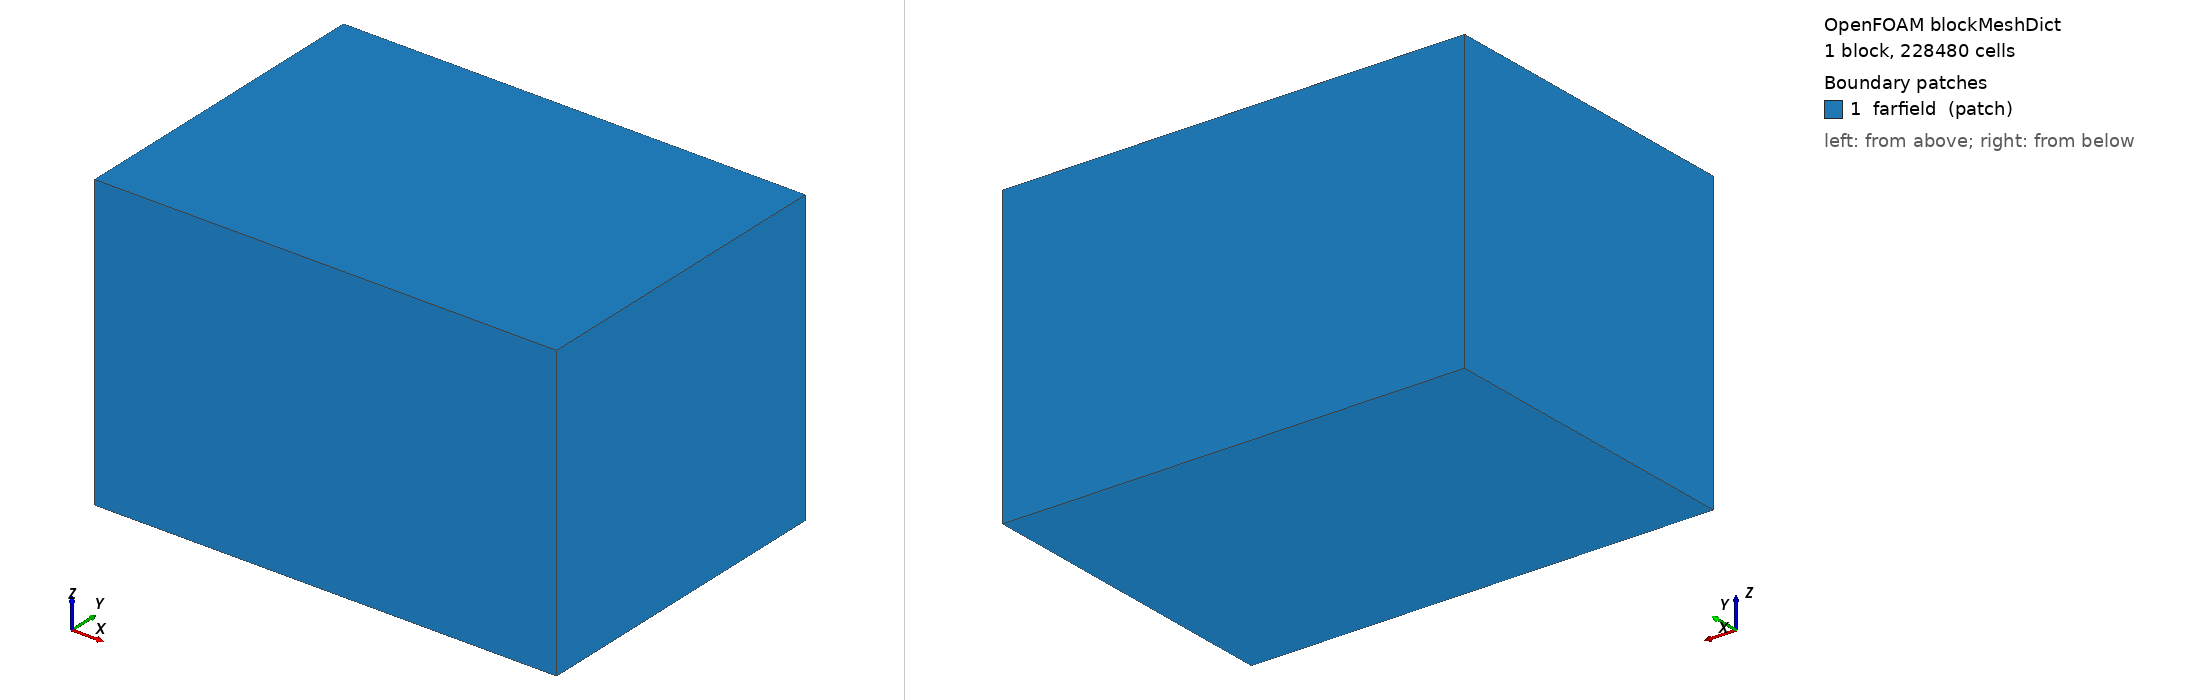

OpenFOAM case: the mesh blockMesh builds from blockMeshDict, 1 block(s), 228480 cells. Boundary patches (legend numbers): 1 farfield (patch). Left view from above one corner, right view from below the opposite corner. Boundary conditions: 0 field file(s) under 0/; 0 of 1 drawn patches have an entry in a shipped field file.

=== system/blockMeshDict ===
FoamFile
{
    version     2.0;
    format      ascii;
    class       dictionary;
    object      blockMeshDict;
}

convertToMeters 1;
vertices
(
    (-2.6136217651367186 -3.148392059326172 -2.7485086250305173) (6.3817841186523445 -3.148392059326172 -2.7485086250305173) (6.3817841186523445 3.148392059326172 -2.7485086250305173) (-2.6136217651367186 3.148392059326172 -2.7485086250305173)
    (-2.6136217651367186 -3.148392059326172 2.98606262588501) (6.3817841186523445 -3.148392059326172 2.98606262588501) (6.3817841186523445 3.148392059326172 2.98606262588501) (-2.6136217651367186 3.148392059326172 2.98606262588501)
);
blocks ( hex (0 1 2 3 4 5 6 7) (80 56 51) simpleGrading (1 1 1) );
edges ();
boundary
(
    farfield
    {
        type patch;
        faces ( (0 4 7 3) (1 2 6 5) (0 1 5 4) (3 7 6 2) (0 3 2 1) (4 5 6 7) );
    }
);
mergePatchPairs ();


=== system/controlDict ===
FoamFile
{
    version     2.0;
    format      ascii;
    class       dictionary;
    object      controlDict;
}

application snappyHexMesh;
startFrom startTime; startTime 0; stopAt endTime; endTime 1; deltaT 1;
writeControl timeStep; writeInterval 1; writeFormat ascii;
